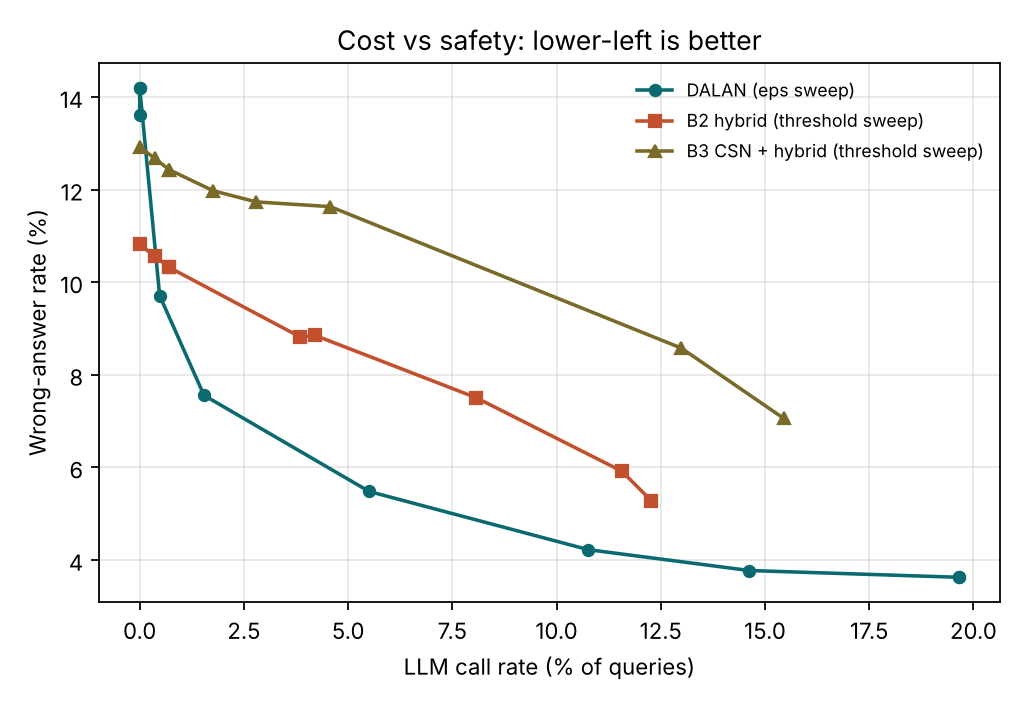

The file beside this chart, header and first rows:
method, param, llm_rate, wrong_rate, accuracy
DALAN (eps sweep), 0.0, 0.1965, 0.0362, 0.9111
DALAN (eps sweep), 0.01, 0.1965, 0.0362, 0.9111
DALAN (eps sweep), 0.02, 0.1462, 0.0377, 0.9097
DALAN (eps sweep), 0.03, 0.1076, 0.0422, 0.9068
DALAN (eps sweep), 0.05, 0.0551, 0.0548, 0.8997
DALAN (eps sweep), 0.08, 0.0154, 0.0756, 0.8847
DALAN (eps sweep), 0.1, 0.0048, 0.0971, 0.8877
DALAN (eps sweep), 0.15, 0.0000, 0.1362, 0.8638
DALAN (eps sweep), 0.2, 0.0000, 0.1421, 0.8579
DALAN (eps sweep), 0.3, 0.0000, 0.1421, 0.8579
B2 hybrid (threshold sweep), 3, 0.0000, 0.1082, 0.5441
B2 hybrid (threshold sweep), 4, 0.0036, 0.1057, 0.5466
B2 hybrid (threshold sweep), 5, 0.0071, 0.1032, 0.5490
B2 hybrid (threshold sweep), 6, 0.0071, 0.1032, 0.5490
B2 hybrid (threshold sweep), 8, 0.0385, 0.0882, 0.5568
B2 hybrid (threshold sweep), 10, 0.0421, 0.0885, 0.5564
B2 hybrid (threshold sweep), 12, 0.0807, 0.0751, 0.5699
B2 hybrid (threshold sweep), 15, 0.1157, 0.0592, 0.5858
B2 hybrid (threshold sweep), 20, 0.1227, 0.0528, 0.5921
B3 CSN + hybrid (threshold sweep), 3, 0.0000, 0.1293, 0.8707
B3 CSN + hybrid (threshold sweep), 4, 0.0036, 0.1268, 0.8732
B3 CSN + hybrid (threshold sweep), 5, 0.0071, 0.1243, 0.8757
B3 CSN + hybrid (threshold sweep), 6, 0.0071, 0.1243, 0.8757
B3 CSN + hybrid (threshold sweep), 8, 0.0176, 0.1198, 0.8802
B3 CSN + hybrid (threshold sweep), 10, 0.0280, 0.1174, 0.8826
B3 CSN + hybrid (threshold sweep), 12, 0.0457, 0.1163, 0.8837
B3 CSN + hybrid (threshold sweep), 15, 0.1299, 0.0858, 0.9118
B3 CSN + hybrid (threshold sweep), 20, 0.1545, 0.0706, 0.9270
